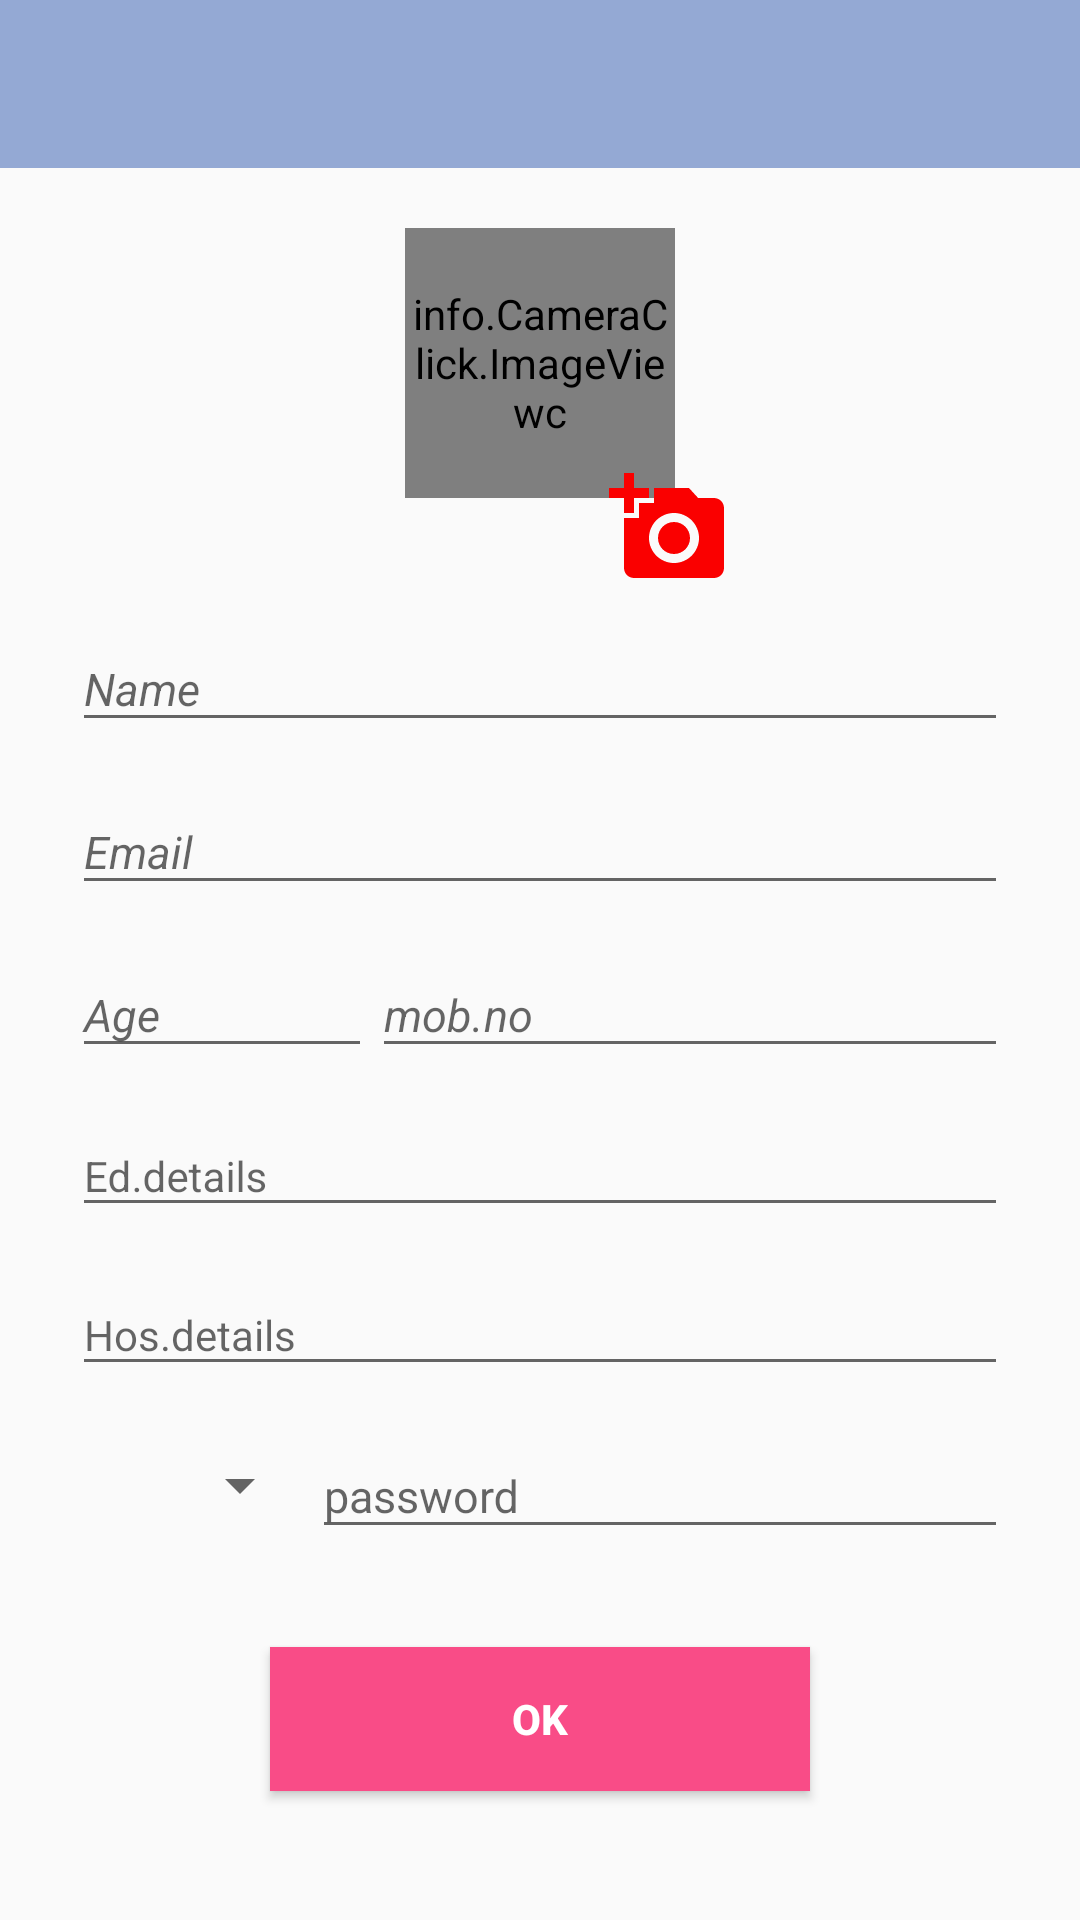

Write the Android layout XML for this screen, with the resource values it uses.
<!-- AndroidManifest.xml: application theme AppTheme -->
<!-- res/layout/sign_up.xml -->
<?xml version="1.0" encoding="utf-8"?>
<ScrollView xmlns:android="http://schemas.android.com/apk/res/android"
    android:orientation="vertical" android:layout_width="match_parent"
    android:layout_height="match_parent"
    android:id="@+id/si_up">
    <LinearLayout
        android:orientation="vertical"
        android:layout_width="match_parent"
        android:layout_height="wrap_content">
    <include
        android:id="@+id/toolbarkk"
        layout="@layout/tool_bar"
        />


    <LinearLayout
        android:layout_marginTop="20dp"
        android:layout_marginRight="24dp"
        android:layout_marginLeft="24dp"
        android:layout_marginBottom="5dp"
        android:orientation="vertical"
        android:layout_width="match_parent"
        android:layout_height="wrap_content">



        <LinearLayout
            android:orientation="horizontal"
            android:layout_width="match_parent"
            android:layout_height="120dp">

                <RelativeLayout
                    android:layout_width="match_parent"
                    android:layout_height="120dp">


                    <info.CameraClick.ImageViewc

                        android:src="@drawable/save_doctor1"
                        android:layout_width="90dp"
                        android:layout_height="90dp"
                        android:id="@+id/doctor_profile_imageview"

                        android:layout_alignParentTop="true"
                        android:layout_centerHorizontal="true" />

                    <ImageView
                    android:id="@+id/edit_doctor_pic"
                    android:src="@drawable/ic_add_a_photo_black_24dp"
                    android:layout_width="40dp"
                    android:layout_height="40dp"
                        android:layout_alignParentBottom="true"
                        android:layout_alignLeft="@+id/doctor_profile_imageview"
                        android:layout_alignStart="@+id/doctor_profile_imageview"
                        android:layout_marginLeft="68dp"
                        android:layout_marginStart="68dp" />
                </RelativeLayout>




        </LinearLayout>
        <android.support.design.widget.TextInputLayout
        android:layout_width="match_parent"
        android:layout_height="wrap_content"
        android:layout_marginTop="3dp"
        android:layout_marginBottom="3dp">
        <EditText android:id="@+id/doctor_proid_name"
            android:layout_width="match_parent"

            android:textSize="15dp"
            android:textStyle="italic"
            android:layout_height="wrap_content"

            android:hint="Name" />

    </android.support.design.widget.TextInputLayout>


        <android.support.design.widget.TextInputLayout
            android:layout_width="match_parent"
            android:layout_height="wrap_content"
            android:layout_marginTop="3dp"
            android:layout_marginBottom="3dp">
            <EditText android:id="@+id/doctor_proid_email"
                android:layout_width="match_parent"
                android:layout_height="wrap_content"
                android:textSize="15dp"
                android:textStyle="italic"
                android:inputType="textEmailAddress"
                android:hint="Email" />
        </android.support.design.widget.TextInputLayout>
        <LinearLayout
            android:orientation="horizontal"
            android:layout_width="match_parent"
            android:layout_height="wrap_content">

            <android.support.design.widget.TextInputLayout
                android:layout_width="100dp"
                android:layout_height="wrap_content"
                android:layout_marginTop="3dp"
                android:layout_marginBottom="3dp">
                <EditText android:id="@+id/doctor_profile_age"
                   android:textStyle="italic"
                   android:textSize="15dp"

                    android:layout_width="match_parent"
                    android:layout_height="wrap_content"
                    android:inputType="number"
                    android:hint="Age" />
            </android.support.design.widget.TextInputLayout>
            <android.support.design.widget.TextInputLayout
                android:layout_width="match_parent"
                android:layout_height="wrap_content"
                android:layout_marginTop="3dp"
                android:layout_marginBottom="3dp">
                <EditText android:id="@+id/doctor_profile_mbno"
                    android:layout_width="match_parent"
                    android:layout_height="wrap_content"
                    android:inputType="number"
                    android:textStyle="italic"
                    android:textSize="15dp"
                    android:hint="mob.no" />
            </android.support.design.widget.TextInputLayout>

        </LinearLayout>




        <android.support.design.widget.TextInputLayout
            android:layout_width="match_parent"
            android:layout_height="wrap_content"
            android:layout_marginTop="3dp"
            android:layout_marginBottom="3dp">
            <EditText android:id="@+id/doctor_proid_education"
                android:layout_width="match_parent"
                android:layout_height="wrap_content"
                android:textSize="14dp"

                android:hint="Ed.details" />
        </android.support.design.widget.TextInputLayout>


        <android.support.design.widget.TextInputLayout
            android:layout_width="match_parent"
            android:layout_height="wrap_content"
            android:layout_marginTop="3dp"
            android:layout_marginBottom="3dp">
            <EditText android:id="@+id/doctor_proid_hospital"
                android:layout_width="match_parent"
                android:layout_height="wrap_content"
                android:textSize="14dp"

                android:hint="Hos.details" />
        </android.support.design.widget.TextInputLayout>

        <LinearLayout
            android:orientation="horizontal"
            android:layout_width="match_parent"
            android:layout_height="wrap_content">
            <Spinner

                android:id="@+id/doctor_profile_gender"
                android:layout_width="80dp"
                android:layout_height="60dp">
            </Spinner>
            <android.support.design.widget.TextInputLayout
                android:layout_width="match_parent"
                android:layout_height="wrap_content"
                android:layout_marginTop="3dp"
                android:layout_marginBottom="3dp">
                <EditText android:id="@+id/doctor_profile_password"
                    android:textSize="15dp"
                    android:layout_width="match_parent"
                    android:layout_height="wrap_content"
                    android:inputType="number"
                    android:hint="password" />
            </android.support.design.widget.TextInputLayout>



        </LinearLayout>


        <android.support.v7.widget.AppCompatButton
            android:id="@+id/doctor_profile_save"
            android:layout_width="180dp"
            android:layout_gravity="center"
            android:layout_height="wrap_content"
            android:layout_marginTop="24dp"
            android:layout_marginBottom="24dp"
            android:padding="12dp"
            android:background="@color/red"
            android:textStyle="bold"
            android:textColor="#ffffff"
            android:text="Ok"/>
    </LinearLayout>
</LinearLayout>

</ScrollView>
<!-- res/layout/tool_bar.xml (included above) -->
<?xml version="1.0" encoding="utf-8"?>
<android.support.v7.widget.Toolbar xmlns:android="http://schemas.android.com/apk/res/android"
    xmlns:app="http://schemas.android.com/apk/res-auto"
    android:layout_width="match_parent"
    android:layout_height="@dimen/abc_action_bar_default_height_material"
    app:theme="@style/ThemeOverlay.AppCompat.Dark.ActionBar"
    android:background="@color/lightblue"/>
<!-- resources referenced by this layout -->
<resources>
  <color name="lightblue">#94a9d4</color>
  <color name="red">#f94c87</color>
  <!-- drawable ic_add_a_photo_black_24dp (drawable) -->
  <vector xmlns:android="http://schemas.android.com/apk/res/android"
          android:width="24dp"
          android:height="24dp"
          android:viewportWidth="24.0"
          android:viewportHeight="24.0">
      <path
          android:fillColor="#fa0000"
          android:pathData="M3,4L3,1h2v3h3v2L5,6v3L3,9L3,6L0,6L0,4h3zM6,10L6,7h3L9,4h7l1.83,2L21,6c1.1,0 2,0.9 2,2v12c0,1.1 -0.9,2 -2,2L5,22c-1.1,0 -2,-0.9 -2,-2L3,10h3zM13,19c2.76,0 5,-2.24 5,-5s-2.24,-5 -5,-5 -5,2.24 -5,5 2.24,5 5,5zM9.8,14c0,1.77 1.43,3.2 3.2,3.2s3.2,-1.43 3.2,-3.2 -1.43,-3.2 -3.2,-3.2 -3.2,1.43 -3.2,3.2z"/>
  </vector>
  <!-- drawable save_doctor1: png bitmap (drawable, 23954 bytes) -->
  <style name="AppTheme" parent="Theme.AppCompat.Light.DarkActionBar">
          
          <item name="colorPrimary">@color/actionbarblue</item>
          <item name="colorPrimaryDark">@color/lightblue</item>
          <item name="colorAccent">@color/colorAccent</item>
      </style>
  <color name="actionbarblue">#FF94A9D4</color>
  <color name="colorAccent">#FF4081</color>
</resources>
